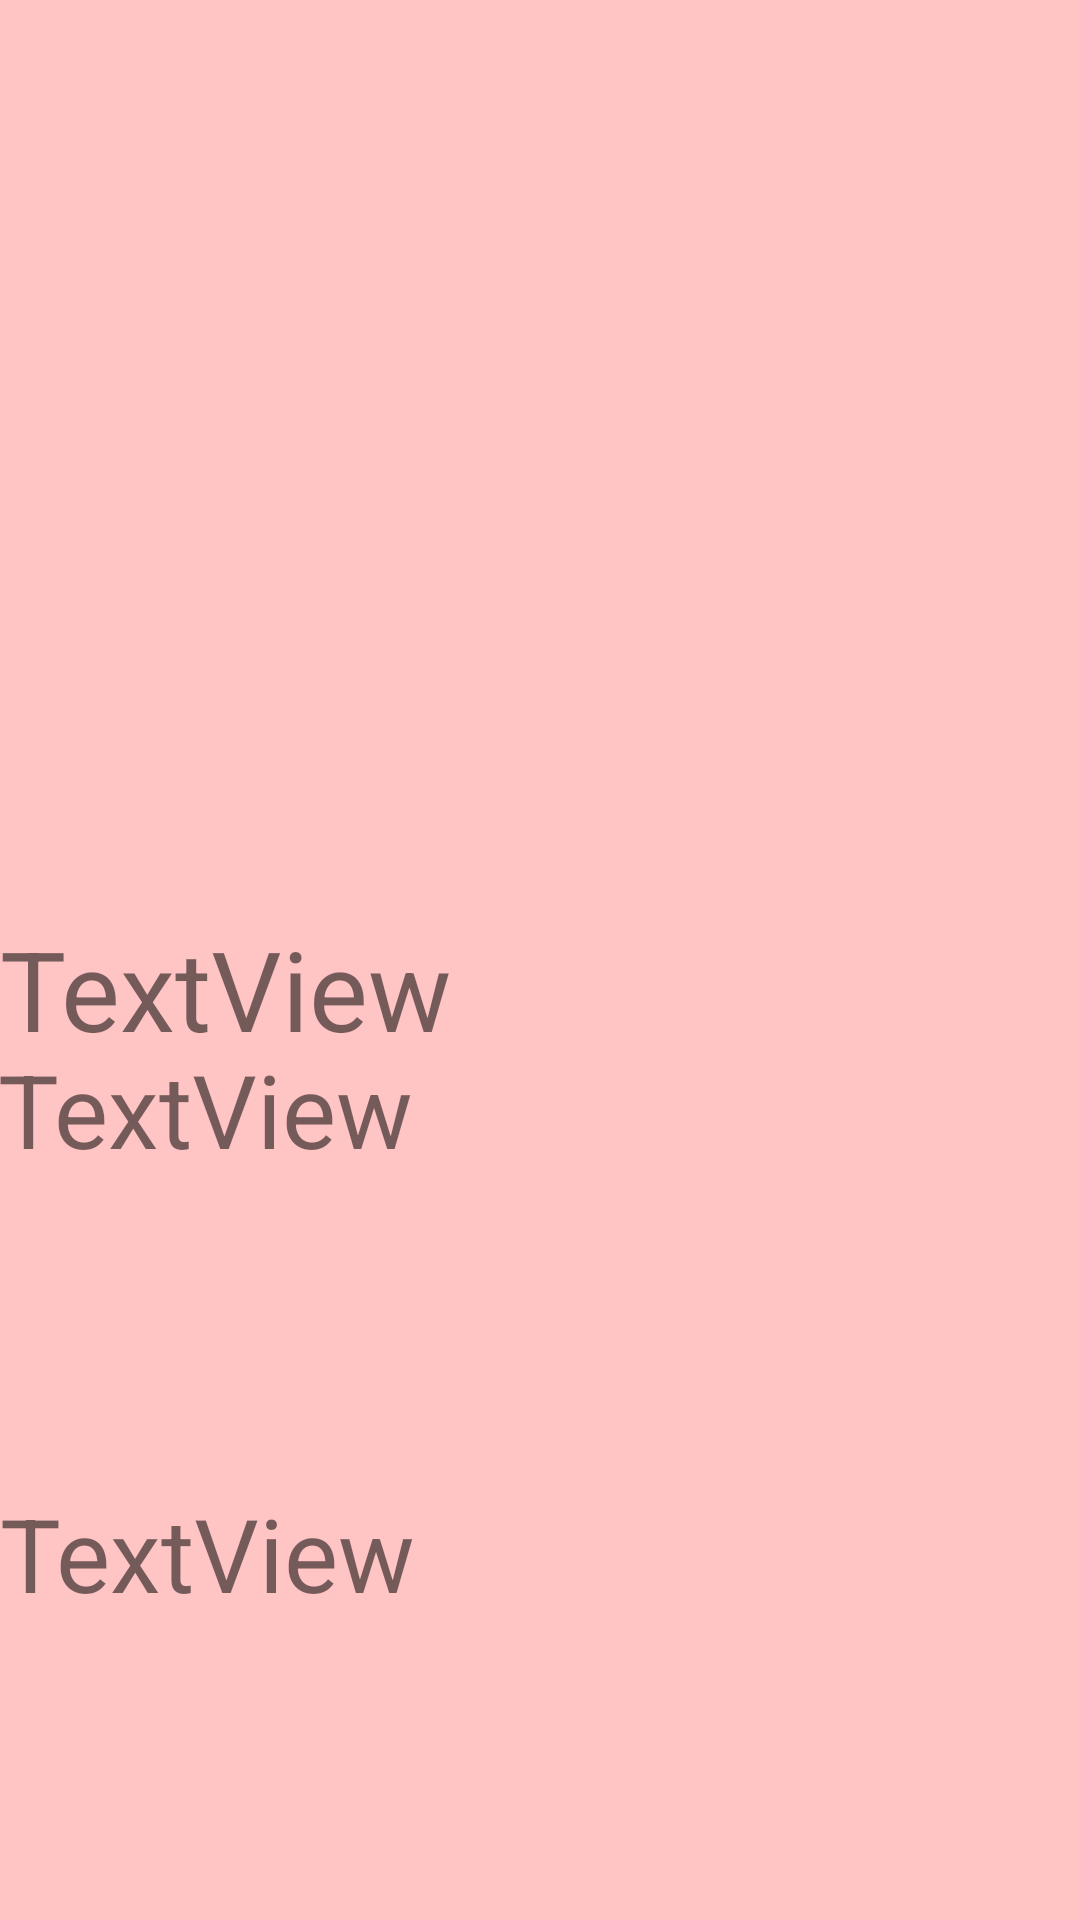

Write the Android layout XML for this screen, with the resource values it uses.
<!-- AndroidManifest.xml: application theme Theme.ARTBEAUTY -->
<!-- res/layout/activity_main2.xml -->
<?xml version="1.0" encoding="utf-8"?>
<RelativeLayout xmlns:android="http://schemas.android.com/apk/res/android"
    xmlns:app="http://schemas.android.com/apk/res-auto"
    xmlns:tools="http://schemas.android.com/tools"
    android:layout_width="match_parent"
    android:layout_height="match_parent"
    android:background="#FFC4C4"
    tools:context=".MainActivity2">

    <ImageView
        android:id="@+id/img12"
        android:layout_width="match_parent"
        android:layout_height="286dp"
        android:layout_alignParentStart="true"
        android:layout_alignParentTop="true"
        android:layout_alignParentEnd="true"
        android:layout_marginStart="0dp"
        android:layout_marginTop="9dp"
        android:layout_marginEnd="0dp"
        tools:srcCompat="@tools:sample/avatars" />

    <TextView
        android:id="@+id/name12"
        android:layout_width="match_parent"
        android:layout_height="125dp"
        android:layout_alignBottom="@+id/img12"
        android:layout_alignParentStart="true"
        android:layout_alignParentEnd="true"
        android:layout_marginStart="0dp"
        android:layout_marginEnd="0dp"
        android:layout_marginBottom="-135dp"
        android:text="TextView"
        android:textSize="37sp" />

    <TextView
        android:id="@+id/artwst1"
        android:layout_width="wrap_content"
        android:layout_height="135dp"
        android:layout_alignParentStart="true"
        android:layout_alignParentEnd="true"
        android:layout_alignParentBottom="true"
        android:layout_marginStart="-1dp"
        android:layout_marginEnd="2dp"
        android:layout_marginBottom="158dp"
        android:text="TextView"
        android:textSize="34sp" />

    <TextView
        android:id="@+id/desic1"
        android:layout_width="407dp"
        android:layout_height="141dp"

        android:layout_alignParentEnd="true"
        android:layout_alignParentBottom="true"
        android:layout_marginEnd="4dp"
        android:layout_marginBottom="4dp"
        android:text="TextView"
        android:textSize="34sp" />

</RelativeLayout>
<!-- resources referenced by this layout -->
<resources>
  <style name="Theme.ARTBEAUTY" parent="Theme.MaterialComponents.DayNight.NoActionBar">
          
          <item name="colorPrimary">@color/purple_500</item>
          <item name="colorPrimaryVariant">@color/purple_700</item>
          <item name="colorOnPrimary">@color/white</item>
          
          <item name="colorSecondary">@color/teal_200</item>
          <item name="colorSecondaryVariant">@color/teal_700</item>
          <item name="colorOnSecondary">@color/black</item>
          
          <item name="android:statusBarColor" tools:targetApi="l">?attr/colorPrimaryVariant</item>
          
      </style>
  <!-- not gathered from this repository: default colours our renderer supplied (Android Studio template values) -->
  <color name="purple_500">#FF6200EE</color>
  <color name="purple_700">#FF3700B3</color>
  <color name="teal_200">#FF03DAC5</color>
  <color name="teal_700">#FF018786</color>
  <color name="black">#FF000000</color>
  <color name="white">#FFFFFFFF</color>
</resources>
